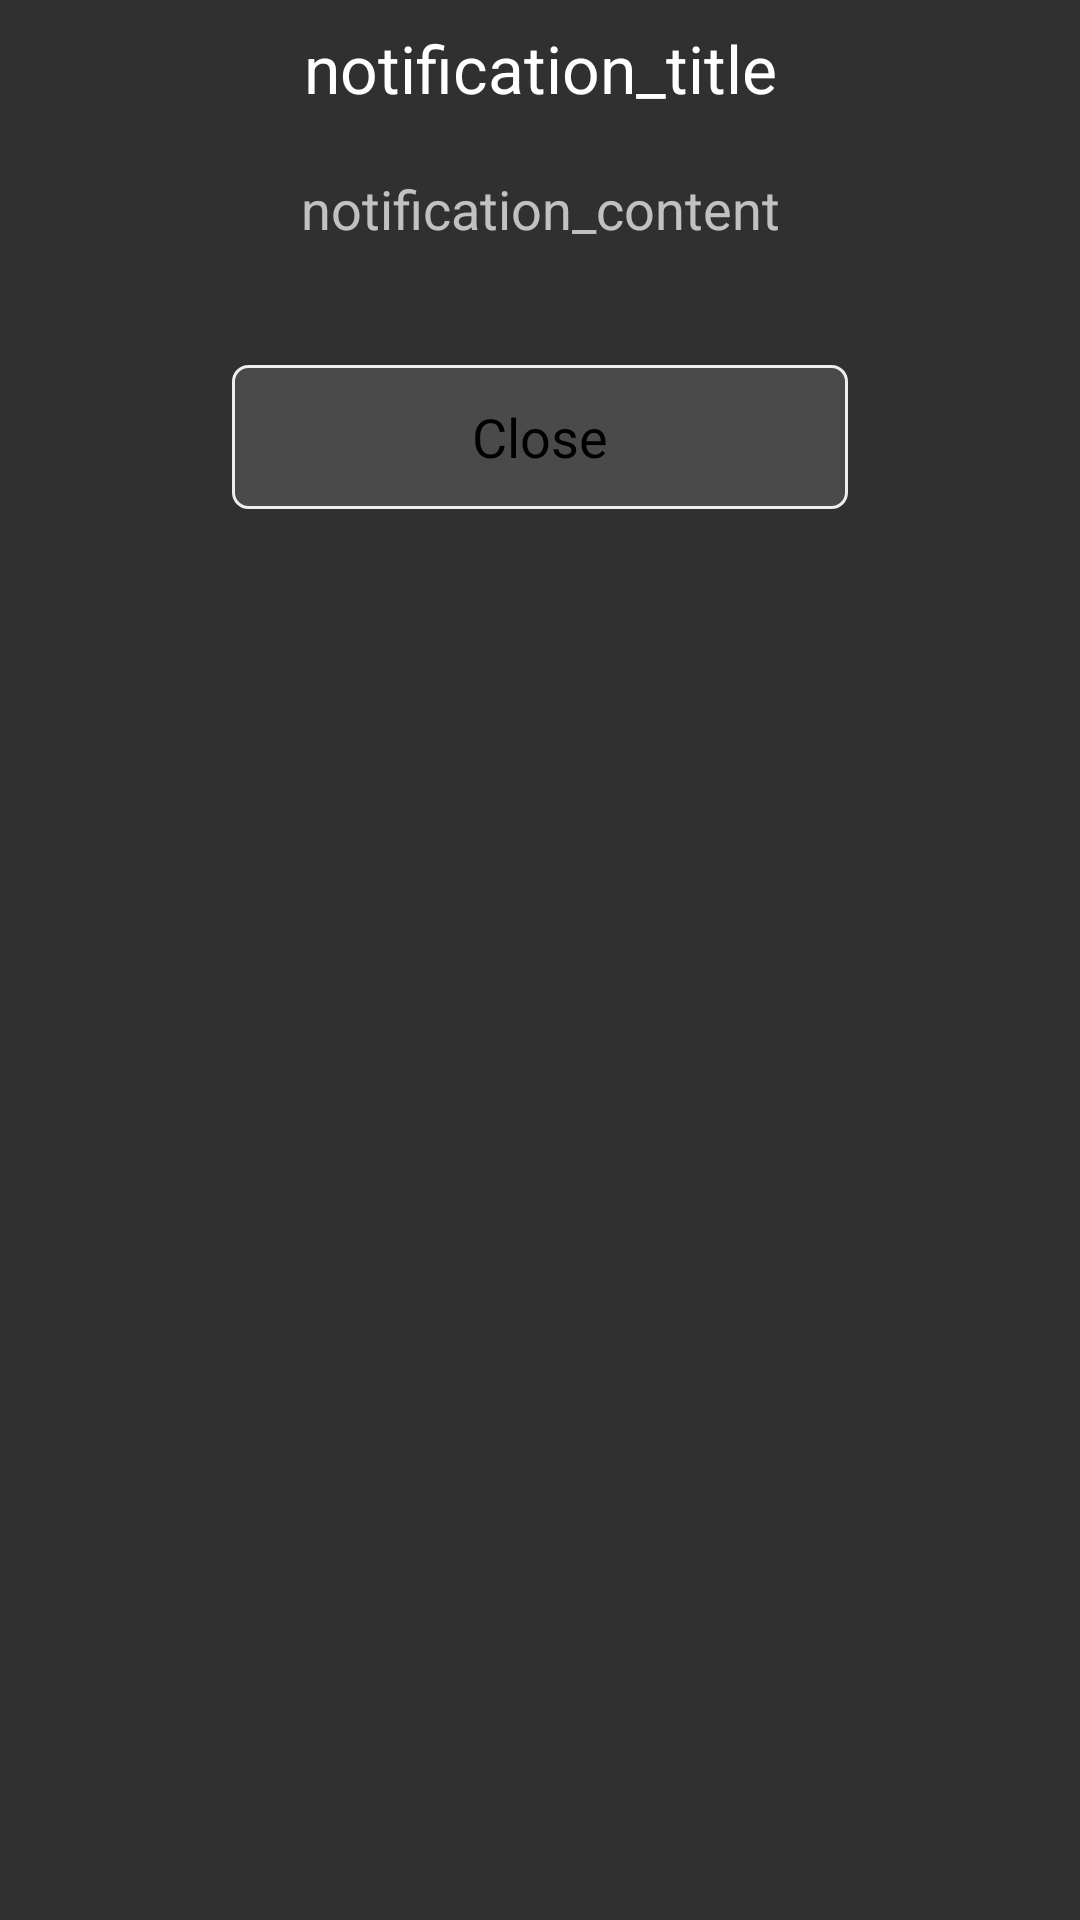

Layout XML and referenced resources for this Android screen:
<!-- AndroidManifest.xml: application theme Theme.AppCompat -->
<!-- res/layout/notification_dialog.xml -->
<?xml version="1.0" encoding="utf-8"?>
<LinearLayout xmlns:android="http://schemas.android.com/apk/res/android"
    android:id="@+id/notification_layout"
    android:layout_width="match_parent"
    android:layout_height="match_parent"
    android:layout_gravity="center"
    android:padding="8dp"
    android:orientation="vertical">

    <TextView
        android:id="@+id/waiting_info_textView"
        android:layout_width="match_parent"
        android:layout_height="wrap_content"
        android:gravity="center"
        android:text="notification_title"
        android:textAppearance="?android:attr/textAppearanceLarge"/>

    <TextView
        android:id="@+id/information_content_textView"
        android:layout_width="match_parent"
        android:layout_height="wrap_content"
        android:layout_marginTop="20dp"
        android:layout_marginBottom="20dp"
        android:gravity="center"
        android:text="notification_content"
        android:textAppearance="?android:attr/textAppearanceMedium"/>

    <Button
        android:id="@+id/information_close_button"
        android:layout_width="wrap_content"
        android:layout_height="wrap_content"
        android:layout_gravity="center"
        android:paddingTop="10dp"
        android:paddingBottom="10dp"
        android:paddingLeft="80dp"
        android:paddingRight="80dp"
        android:layout_marginTop="20dp"
        android:layout_marginBottom="20dp"
        android:background="@drawable/bg_dialog_button_selector"
        android:textColor="@color/ongo_dialog_button_text"
        android:focusable="true"
        android:focusableInTouchMode="true"
        android:textAppearance="?android:attr/textAppearanceMedium"
        android:text="@string/ongo_notification_close" />
</LinearLayout>
<!-- resources referenced by this layout -->
<resources>
  <color name="ongo_dialog_button_text">#FF000000</color>
  <!-- drawable bg_dialog_button_selector (drawable) -->
  <?xml version="1.0" encoding="utf-8"?>
  <selector xmlns:android="http://schemas.android.com/apk/res/android">
      <item android:state_focused="true"
            android:drawable="@drawable/bg_dialog_button_focused"/>
  
      <item android:drawable="@drawable/bg_dialog_button_normal"/>
  
  </selector>
  <string name="ongo_notification_close">Close</string>
  <!-- drawable bg_dialog_button_focused (drawable) -->
  <?xml version="1.0" encoding="utf-8"?>
  <shape xmlns:android="http://schemas.android.com/apk/res/android">
      <solid android:color="@color/ongo_dialog_button_background_focused" />
  
      <stroke android:width="1dp"
              android:color="@color/ongo_dialog_button_border_focused" />
  
      <corners android:radius="5dp" />
  </shape>
  <!-- drawable bg_dialog_button_normal (drawable) -->
  <?xml version="1.0" encoding="utf-8"?>
  <shape xmlns:android="http://schemas.android.com/apk/res/android">
      <solid android:color="@color/ongo_general_button_background_focused" />
  
      <stroke android:width="1dp"
              android:color="@color/ongo_dialog_button_border_normal" />
  
      <corners android:radius="5dp" />
  </shape>
  <color name="ongo_dialog_button_background_focused">#FF888888</color>
  <color name="ongo_dialog_button_border_focused">#FF000000</color>
  <color name="ongo_general_button_background_focused">#20ffffff</color>
  <color name="ongo_dialog_button_border_normal">#FFeeeeee</color>
</resources>
